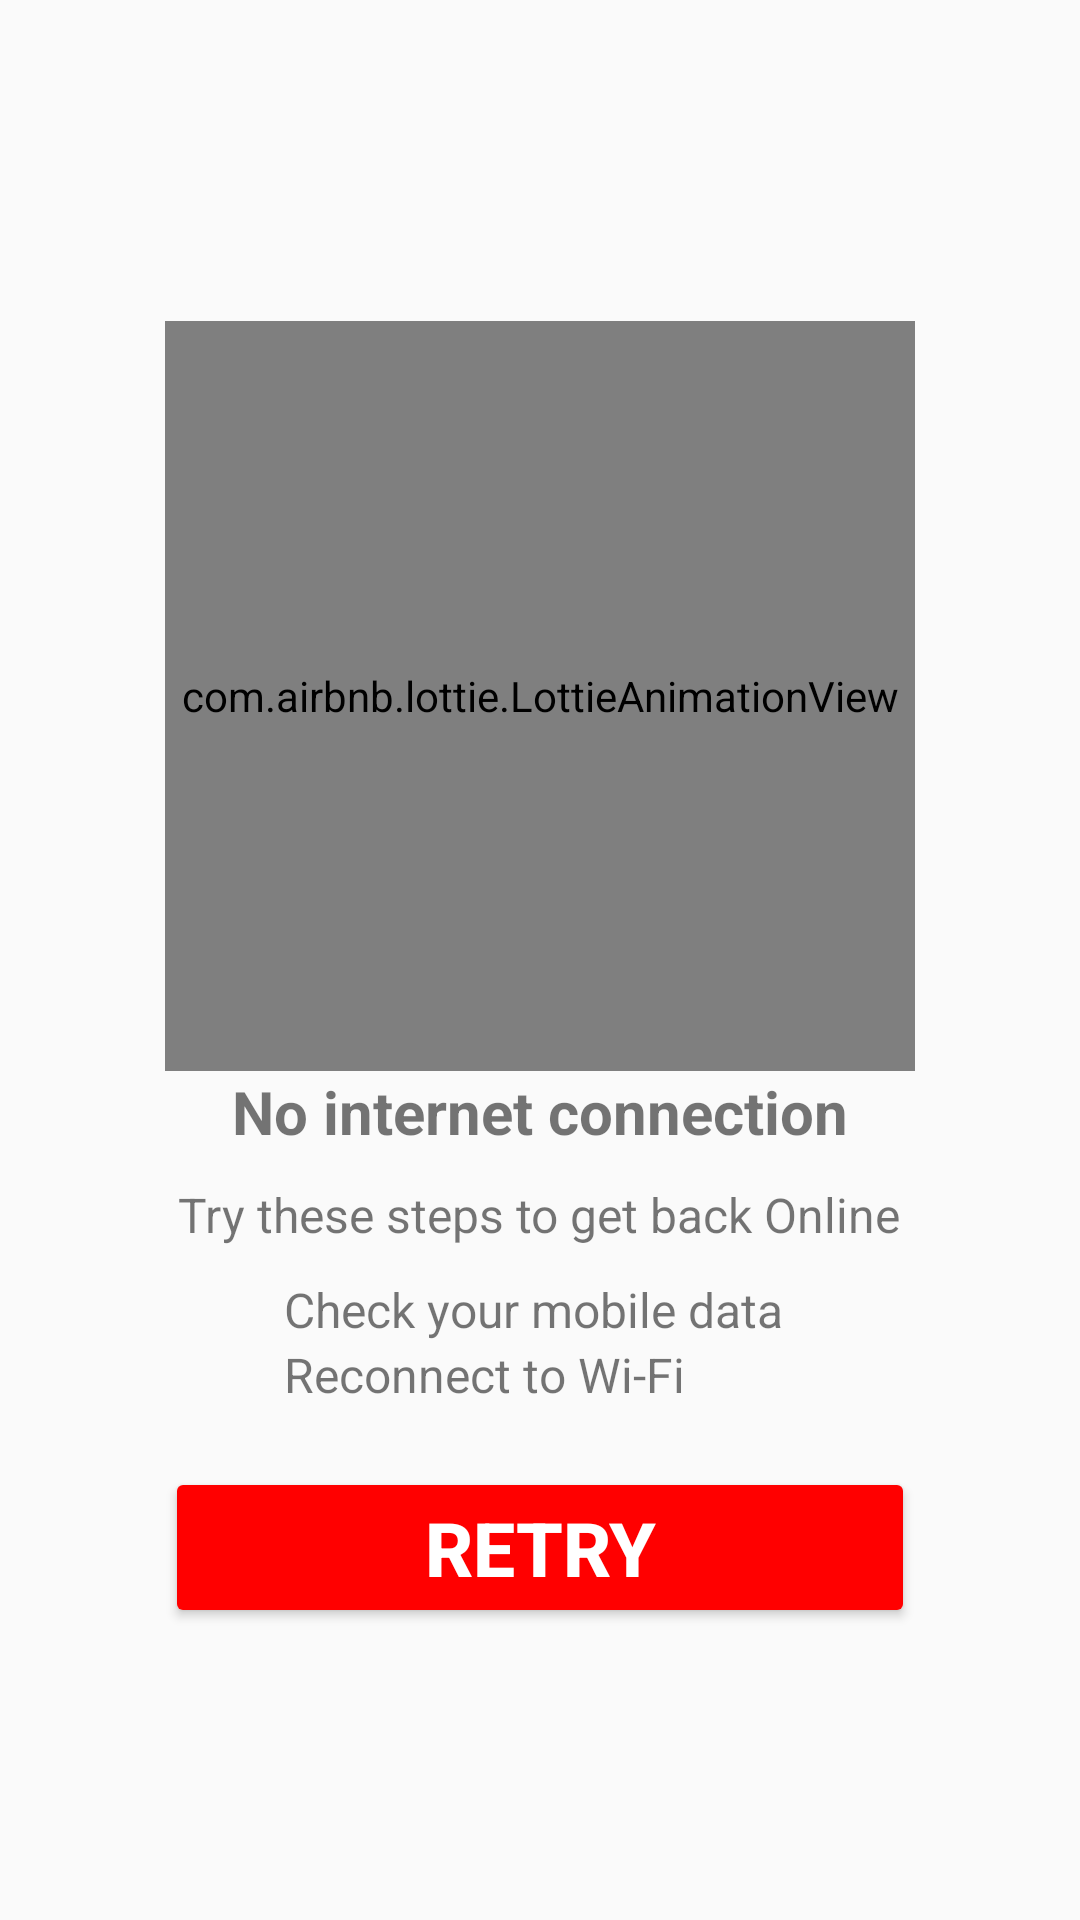

Layout XML and referenced resources for this Android screen:
<!-- AndroidManifest.xml: application theme Theme.MyApplication -->
<!-- res/layout/fragment_no_internet.xml -->
<?xml version="1.0" encoding="utf-8"?>
<LinearLayout xmlns:android="http://schemas.android.com/apk/res/android"
    xmlns:tools="http://schemas.android.com/tools"
    android:layout_width="match_parent"
    android:layout_height="match_parent"
    xmlns:app="http://schemas.android.com/apk/res-auto"
    android:orientation="vertical"
    android:background="@android:color/transparent"
    android:layout_gravity="center"
    android:gravity="center">

    <com.airbnb.lottie.LottieAnimationView
        android:id="@+id/lottieAnimationView"
        android:layout_width="250dp"
        android:layout_height="250dp"
        android:layout_marginTop="10dp"
        android:background="@android:color/transparent"
        app:layout_constraintEnd_toEndOf="parent"
        app:layout_constraintStart_toStartOf="parent"
        app:layout_constraintTop_toBottomOf="@+id/textView3"
        app:lottie_autoPlay="true"
        app:lottie_fileName="no_internet.json"
        app:lottie_loop="true" />
    <TextView
        android:layout_width="wrap_content"
        android:layout_height="wrap_content"
        android:text="No internet connection"
        android:textSize="20dp"
        android:textStyle="bold"/>
    <TextView
        android:layout_width="wrap_content"
        android:layout_height="wrap_content"
        android:text="Try these steps to get back Online"
        android:padding="10dp"
        android:textSize="16dp"/>
    <LinearLayout
        android:layout_width="wrap_content"
        android:layout_height="wrap_content"
        android:orientation="vertical">
        <TextView
            android:layout_width="wrap_content"
            android:layout_height="wrap_content"
            android:text="Check your mobile data "
            android:drawableLeft="@drawable/verified"
            android:drawableTint="@color/ColorGray"
            android:drawablePadding="10dp"
            android:textSize="16dp"/>
        <TextView
            android:layout_width="wrap_content"
            android:layout_height="wrap_content"
            android:text="Reconnect to Wi-Fi"
            android:drawableLeft="@drawable/verified"
            android:drawableTint="@color/ColorGray"
            android:drawablePadding="10dp"
            android:textSize="16dp"/>
    </LinearLayout>

    <Button
        android:id="@+id/RetryBTN"
        android:layout_width="250dp"
        android:layout_height="wrap_content"
        android:text="Retry"
        android:textStyle="bold"
        android:textSize="25sp"
        android:padding="10dp"
        android:layout_marginTop="20dp"
        android:backgroundTint="@color/ColorRed"
        android:textColor="@color/white"/>


</LinearLayout>
<!-- resources referenced by this layout -->
<resources>
  <color name="ColorGray">#A7A7A7</color>
  <color name="ColorRed">#FF0000</color>
  <color name="white">#FFFFFFFF</color>
  <style name="Theme.MyApplication" parent="Theme.AppCompat.Light.NoActionBar">
          
          <item name="colorPrimary">@color/appColor</item>
          <item name="colorPrimaryDark">@color/appColorDark</item>
          
      </style>
  <color name="appColor">#D0AC42</color>
  <color name="appColorDark">#C19000</color>
</resources>
